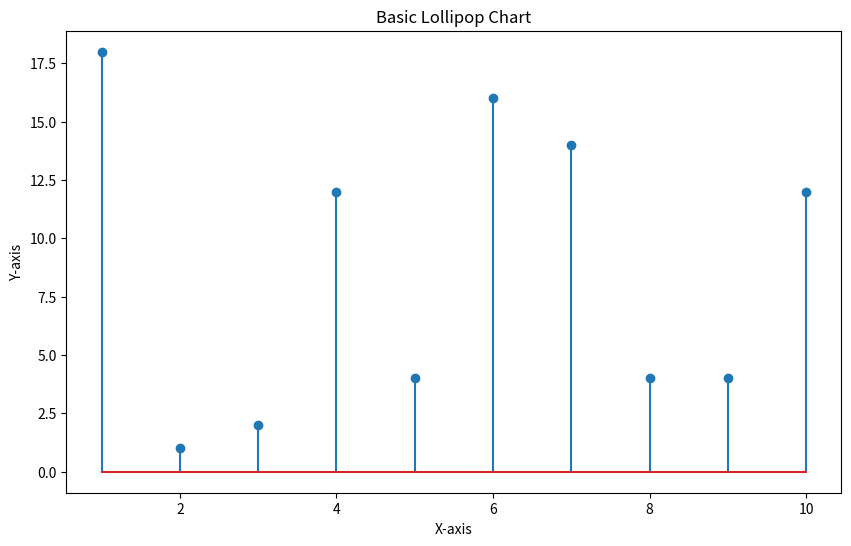

Generate this figure with matplotlib:
import matplotlib.pyplot as plt
import numpy as np

# Sample data
x = np.arange(1, 11)
y = np.random.randint(1, 20, size=10)

# 1. Basic Lollipop Chart
plt.figure(figsize=(10, 6))
plt.stem(x, y)
plt.title('Basic Lollipop Chart')
plt.xlabel('X-axis')
plt.ylabel('Y-axis')
plt.show()